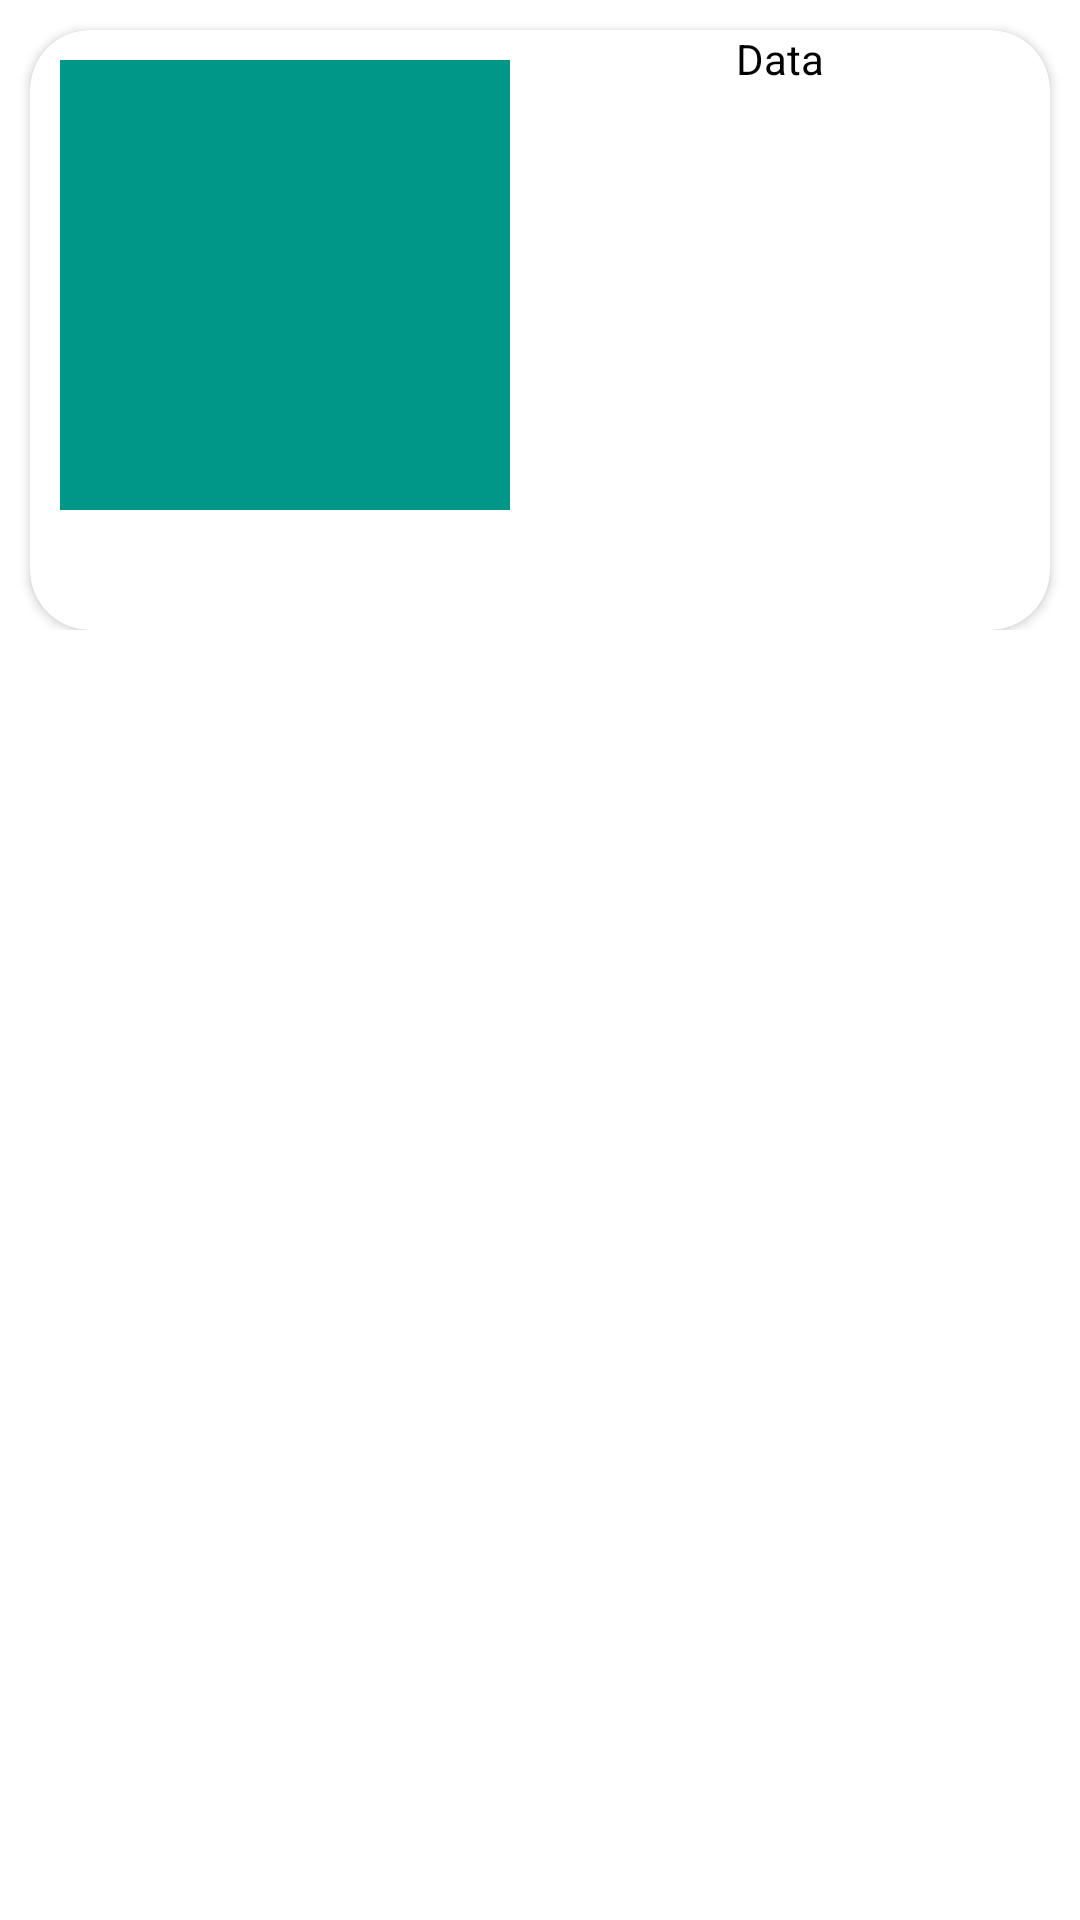

Produce the Android XML layout that renders to this screen, including the resource entries it uses.
<!-- AndroidManifest.xml: application theme AppTheme -->
<!-- res/layout/listview_gvscheme.xml -->
<?xml version="1.0" encoding="utf-8"?>
<ScrollView xmlns:android="http://schemas.android.com/apk/res/android"
    xmlns:app="http://schemas.android.com/apk/res-auto"
    xmlns:tools="http://schemas.android.com/tools"
    android:layout_width="match_parent"
    android:layout_height="220dp"

    android:background="@drawable/greenback">

    <LinearLayout

        android:layout_width="match_parent"
        android:layout_height="wrap_content"

        android:orientation="horizontal">


        <android.support.v7.widget.CardView
            android:layout_width="match_parent"
            android:layout_height="wrap_content"
            android:minHeight="200dp"
            android:layout_marginLeft="10dp"
            android:layout_marginRight="10dp"
            app:cardCornerRadius="20sp"

            android:layout_marginTop="10dp">

            <LinearLayout
                android:layout_width="match_parent"
                android:layout_height="wrap_content">

                <ImageView
                    android:id="@+id/img_image"
                    android:layout_width="150dp"
                    android:layout_height="150dp"
                    android:layout_margin="10dp"
                    android:background="@color/background"/>

                <TextView
                    android:text="Data"
                    android:textColor="@color/black"
                    android:id="@+id/tv_desc"
                    android:layout_width="match_parent"
                    android:layout_height="wrap_content"
                    android:layout_centerVertical="true"
                    android:layout_marginEnd="10dp"
                    android:layout_marginRight="10dp"
                    android:layout_toEndOf="@id/img_image"
                    android:layout_toRightOf="@id/img_image"
                    android:gravity="center" />


            </LinearLayout>








        </android.support.v7.widget.CardView>




    </LinearLayout>

</ScrollView>
<!-- resources referenced by this layout -->
<resources>
  <color name="background">#009688</color>
  <color name="black">#000000</color>
  <style name="AppTheme" parent="Theme.MaterialComponents.Light.NoActionBar">
          
          <item name="colorPrimary">@color/colorPrimary</item>
          <item name="colorPrimaryDark">@color/colorPrimaryDark</item>
          <item name="colorAccent">@color/background</item>
      </style>
  <color name="colorPrimary">#3F51B5</color>
  <color name="colorPrimaryDark">#303F9F</color>
</resources>
